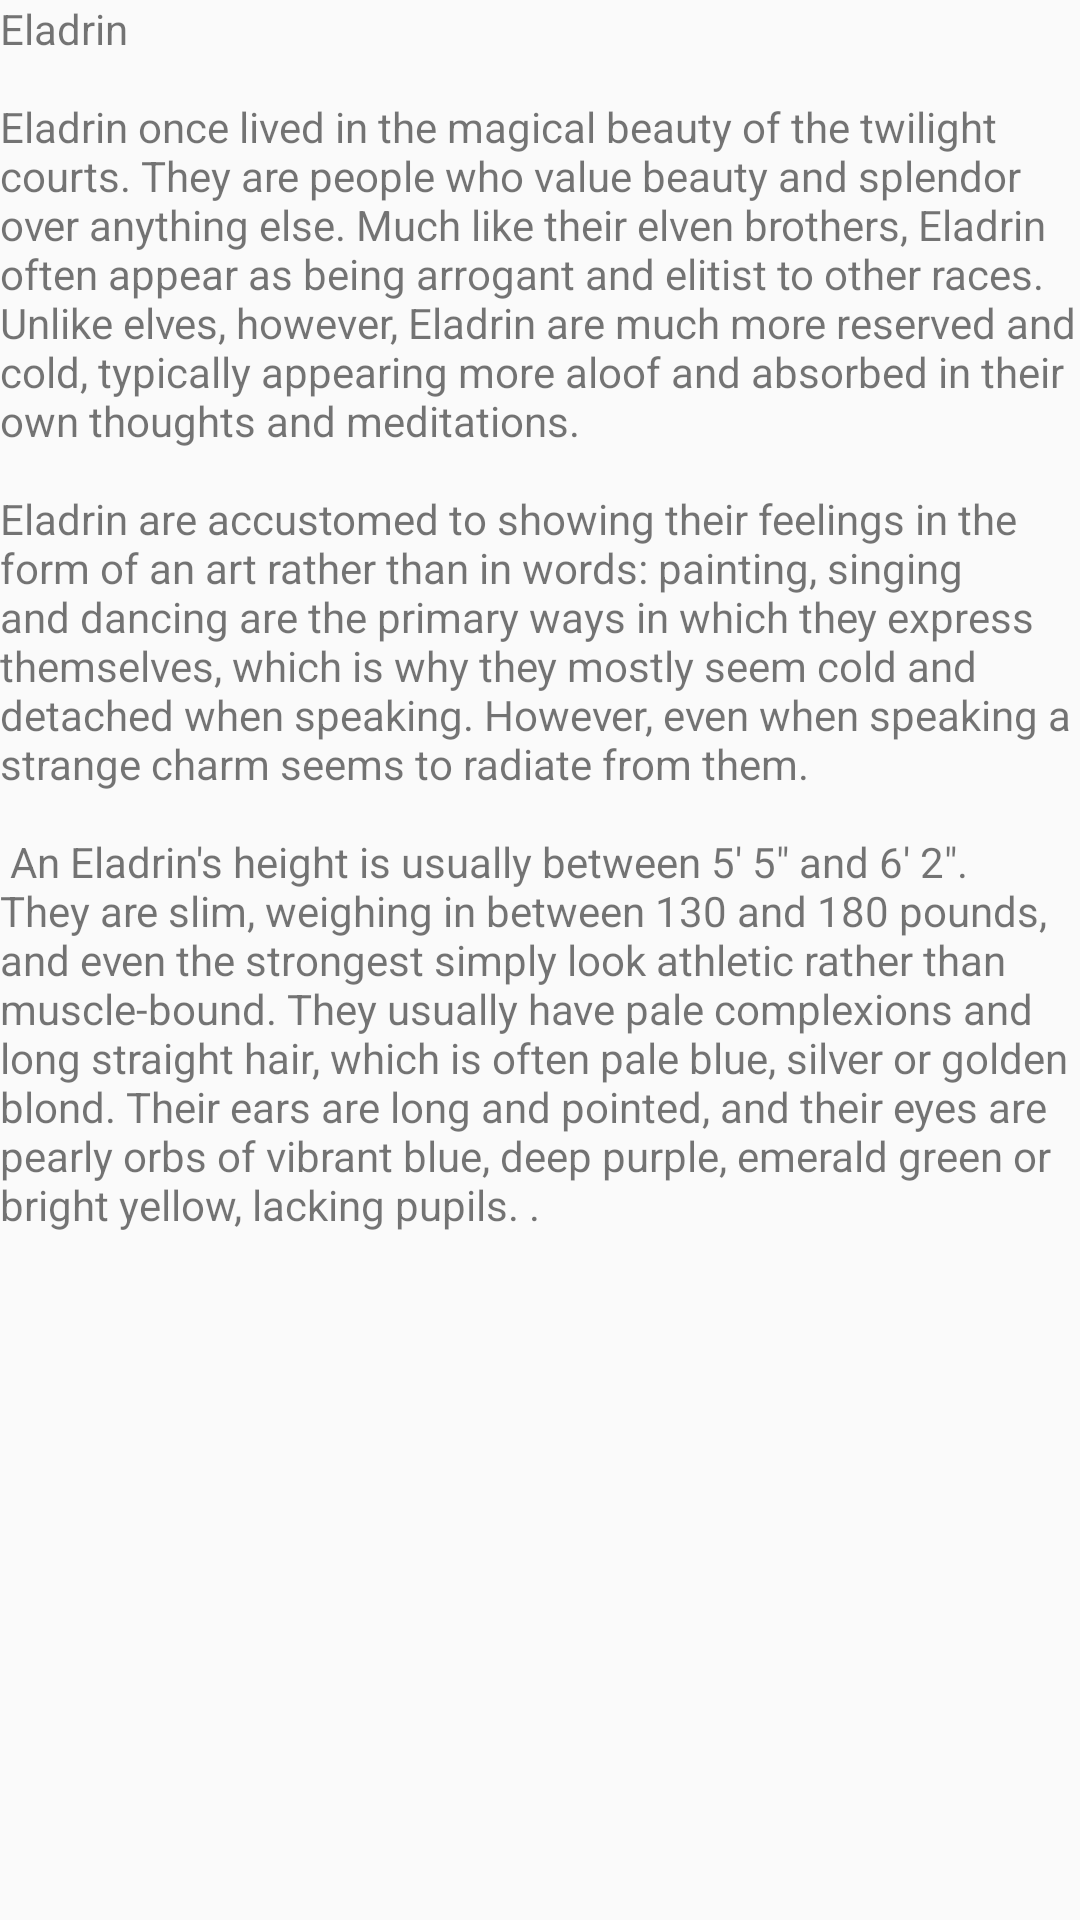

Produce the Android XML layout that renders to this screen, including the resource entries it uses.
<!-- AndroidManifest.xml: application theme AppTheme -->
<!-- res/layout/fragment_import_character.xml -->
<FrameLayout xmlns:android="http://schemas.android.com/apk/res/android"
    xmlns:tools="http://schemas.android.com/tools"
    android:layout_width="match_parent"
    android:layout_height="match_parent"
    tools:context="com.example.stephenhite.dndnextgen.Fragments.ImportCharacterFragment">

    
    <TextView
        android:layout_width="match_parent"
        android:layout_height="match_parent"
        android:text="@string/eladrin_text"
        android:id="@+id/importText" />

</FrameLayout>
<!-- resources referenced by this layout -->
<resources>
  <string name="eladrin_text">Eladrin \n\nEladrin once lived in the magical beauty of the twilight courts. They are people who value beauty and splendor over anything else. Much like their elven brothers, Eladrin often appear as being arrogant and elitist to other races. Unlike elves, however, Eladrin are much more reserved and cold, typically appearing more aloof and absorbed in their own thoughts and meditations. \n\nEladrin are accustomed to showing their feelings in the form of an art rather than in words: painting, singing and dancing are the primary ways in which they express themselves, which is why they mostly seem cold and detached when speaking. However, even when speaking a strange charm seems to radiate from them.\n\n An Eladrin\'s height is usually between 5\′\ 5\″ and 6\′ 2\″. They are slim, weighing in between 130 and 180 pounds, and even the strongest simply look athletic rather than muscle-bound. They usually have pale complexions and long straight hair, which is often pale blue, silver or golden blond. Their ears are long and pointed, and their eyes are pearly orbs of vibrant blue, deep purple, emerald green or bright yellow, lacking pupils.
  .</string>
  <style name="AppTheme" parent="Theme.AppCompat.Light">
          <item name="drawerArrowStyle">@style/DrawerArrowStyle</item>
      </style>
  <style name="DrawerArrowStyle" parent="Widget.AppCompat.DrawerArrowToggle">
          <item name="spinBars">true</item>
          <item name="color">@android:color/white</item>
      </style>
</resources>
